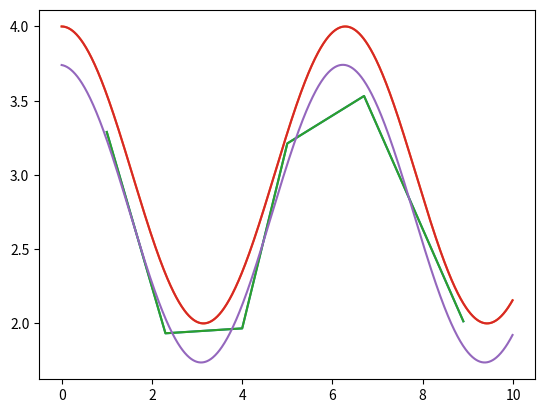

Write the Python code that produced this figure.
import numpy as np
import numpy as np
import matplotlib.pyplot as plt

x = np.arange(0.0, 10.0, 0.01)
x_ = np.array([1.0, 2.3, 4,5, 6.7, 8.9])

y = np.cos(x)+3
y_ = np.cos(x_) + 3 + np.random.normal(0.0, 0.2, len(x_))

plt.plot(x_,y_)
plt.plot(x, y)

A = np.zeros((3,3))
B = np.zeros((3,1))
for i in range(len(x_)):
  cos_x = np.cos(x_[i])
  sin_x = np.sin(x_[i])
  cos_x2 = cos_x*cos_x
  sin_x2 = sin_x*sin_x
  cos_sin_x = cos_x*sin_x
  A += np.array([
       [ cos_x2,    -cos_sin_x, cos_x],
       [ cos_sin_x, -sin_x2,    sin_x],
       [ cos_x,     -sin_x,     1]])
  B += np.array([
      [y_[i]*cos_x],
      [y_[i]*sin_x],
      [y_[i]]
  ])

# x = A^{-1}b
abc=np.linalg.inv(A).dot(B)
a = np.sqrt(abc[0]*abc[0] + abc[1]*abc[1])
b = np.arctan2(abc[1], abc[0])
c = abc[2]

y__ = a*np.cos(x + b) + c
plt.plot(x_,y_)
plt.plot(x, y)
plt.plot(x, y__)